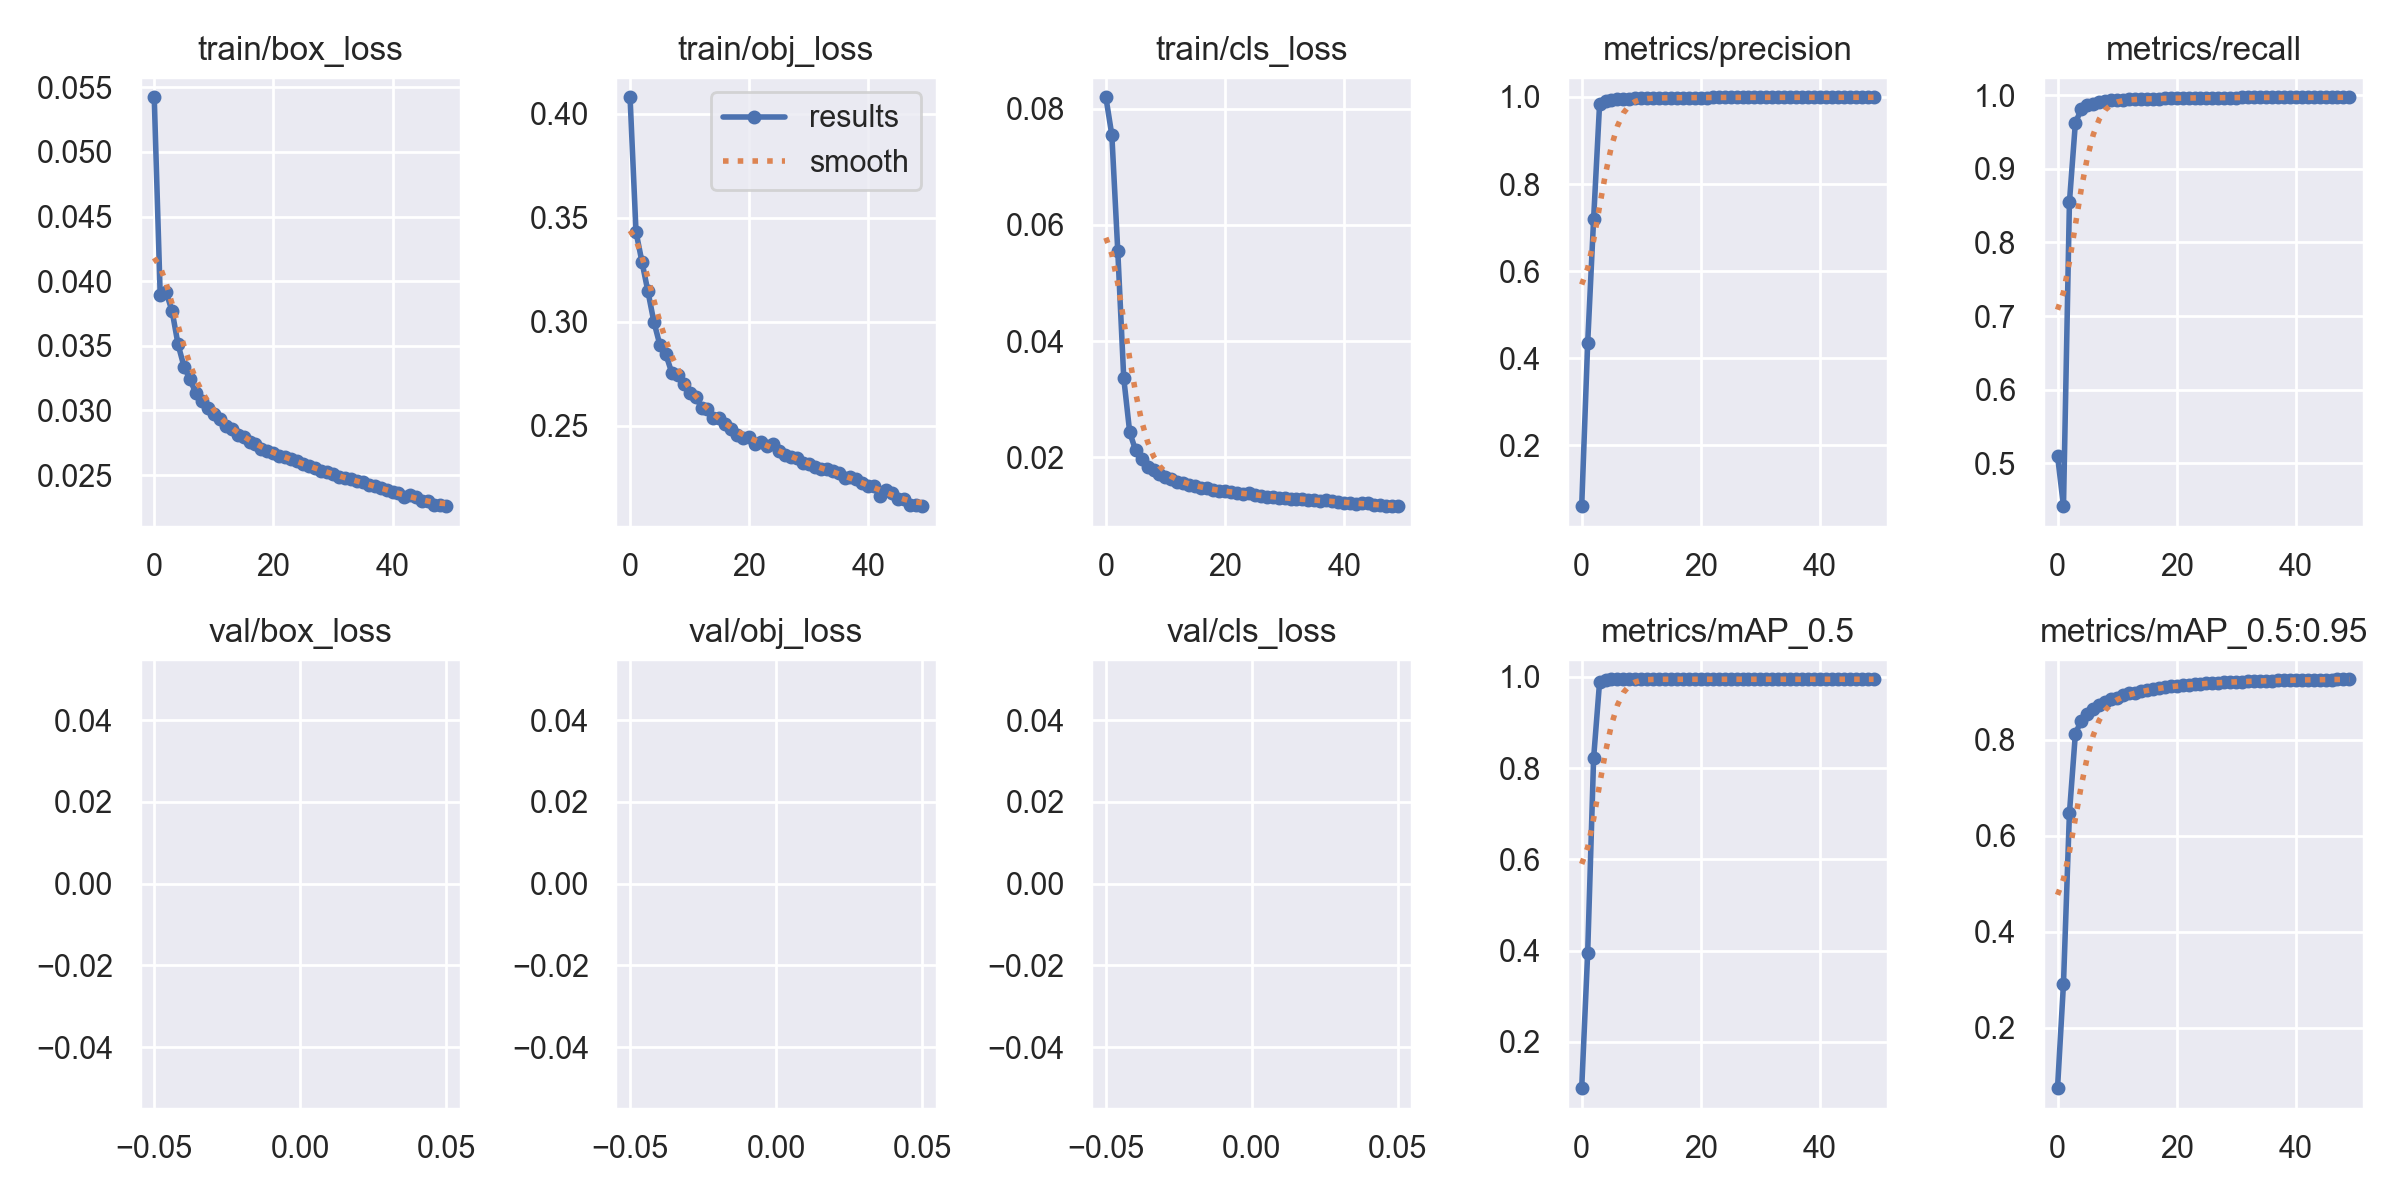

The table this chart was drawn from, first rows:
epoch, train/box_loss, train/obj_loss, train/cls_loss, metrics/precision, metrics/recall, metrics/mAP_0.5, metrics/mAP_0.5:0.95, val/box_loss, val/obj_loss, val/cls_loss, x/lr0, x/lr1, x/lr2
0, 0.05423, 0.4078, 0.08199, 0.06026, 0.5104, 0.09842, 0.07445, nan, nan, nan, 0.07001, 0.003332, 0.003332
1, 0.03893, 0.3432, 0.07549, 0.4339, 0.4417, 0.3938, 0.2919, nan, nan, nan, 0.03988, 0.006534, 0.006534
2, 0.03915, 0.3287, 0.05545, 0.7195, 0.855, 0.8219, 0.647, nan, nan, nan, 0.009614, 0.009603, 0.009603
3, 0.03769, 0.3146, 0.0336, 0.9828, 0.9628, 0.9889, 0.8125, nan, nan, nan, 0.009406, 0.009406, 0.009406
4, 0.03511, 0.3, 0.02427, 0.9916, 0.981, 0.994, 0.8397, nan, nan, nan, 0.009406, 0.009406, 0.009406
5, 0.03339, 0.2889, 0.02116, 0.9939, 0.9864, 0.9945, 0.8527, nan, nan, nan, 0.009208, 0.009208, 0.009208
6, 0.0324, 0.2844, 0.01966, 0.995, 0.9887, 0.9947, 0.8643, nan, nan, nan, 0.00901, 0.00901, 0.00901
7, 0.03133, 0.2755, 0.01835, 0.9957, 0.9911, 0.9948, 0.8715, nan, nan, nan, 0.008812, 0.008812, 0.008812
8, 0.03076, 0.2742, 0.01775, 0.9962, 0.992, 0.9949, 0.8789, nan, nan, nan, 0.008614, 0.008614, 0.008614
9, 0.03019, 0.2698, 0.01711, 0.9969, 0.9929, 0.9949, 0.8838, nan, nan, nan, 0.008416, 0.008416, 0.008416
10, 0.02971, 0.2657, 0.01656, 0.9968, 0.9932, 0.9949, 0.8873, nan, nan, nan, 0.008218, 0.008218, 0.008218
11, 0.02935, 0.264, 0.01623, 0.9975, 0.9941, 0.9949, 0.8922, nan, nan, nan, 0.00802, 0.00802, 0.00802
12, 0.02877, 0.2588, 0.01577, 0.9976, 0.9943, 0.9949, 0.8962, nan, nan, nan, 0.007822, 0.007822, 0.007822
13, 0.02858, 0.2578, 0.01554, 0.9978, 0.9946, 0.9949, 0.8979, nan, nan, nan, 0.007624, 0.007624, 0.007624
14, 0.02813, 0.2537, 0.01512, 0.998, 0.995, 0.9949, 0.9009, nan, nan, nan, 0.007426, 0.007426, 0.007426
15, 0.02795, 0.2535, 0.01497, 0.9982, 0.9953, 0.995, 0.9037, nan, nan, nan, 0.007228, 0.007228, 0.007228
16, 0.02758, 0.2507, 0.01471, 0.9983, 0.9953, 0.995, 0.9055, nan, nan, nan, 0.00703, 0.00703, 0.00703
17, 0.02738, 0.2485, 0.01461, 0.9983, 0.9956, 0.995, 0.9073, nan, nan, nan, 0.006832, 0.006832, 0.006832
18, 0.02704, 0.2456, 0.01434, 0.9983, 0.9958, 0.995, 0.9091, nan, nan, nan, 0.006634, 0.006634, 0.006634
19, 0.02686, 0.2443, 0.01413, 0.9985, 0.996, 0.995, 0.9106, nan, nan, nan, 0.006436, 0.006436, 0.006436
20, 0.02674, 0.2446, 0.01411, 0.9986, 0.9962, 0.995, 0.9118, nan, nan, nan, 0.006238, 0.006238, 0.006238
21, 0.02646, 0.2414, 0.01392, 0.9986, 0.9963, 0.995, 0.9131, nan, nan, nan, 0.00604, 0.00604, 0.00604
22, 0.02637, 0.2421, 0.01388, 0.9986, 0.9963, 0.995, 0.9141, nan, nan, nan, 0.005842, 0.005842, 0.005842
23, 0.02621, 0.2405, 0.01372, 0.9987, 0.9964, 0.995, 0.9152, nan, nan, nan, 0.005644, 0.005644, 0.005644
24, 0.0261, 0.2411, 0.01376, 0.9988, 0.9966, 0.995, 0.9164, nan, nan, nan, 0.005446, 0.005446, 0.005446
25, 0.02588, 0.2377, 0.01349, 0.9988, 0.9966, 0.995, 0.917, nan, nan, nan, 0.005248, 0.005248, 0.005248
26, 0.02568, 0.2362, 0.01337, 0.9989, 0.9967, 0.995, 0.9177, nan, nan, nan, 0.00505, 0.00505, 0.00505
27, 0.02553, 0.2348, 0.01319, 0.9989, 0.9967, 0.995, 0.9186, nan, nan, nan, 0.004852, 0.004852, 0.004852
28, 0.02531, 0.2343, 0.01315, 0.999, 0.9968, 0.995, 0.9193, nan, nan, nan, 0.004654, 0.004654, 0.004654
29, 0.02521, 0.2322, 0.01304, 0.9989, 0.9969, 0.995, 0.9198, nan, nan, nan, 0.004456, 0.004456, 0.004456
30, 0.02508, 0.2318, 0.01298, 0.999, 0.9969, 0.995, 0.9204, nan, nan, nan, 0.004258, 0.004258, 0.004258
31, 0.02487, 0.2303, 0.01282, 0.999, 0.997, 0.995, 0.9208, nan, nan, nan, 0.00406, 0.00406, 0.00406
32, 0.02476, 0.2291, 0.01281, 0.999, 0.997, 0.995, 0.9212, nan, nan, nan, 0.003862, 0.003862, 0.003862
33, 0.0247, 0.2292, 0.01276, 0.999, 0.997, 0.995, 0.9216, nan, nan, nan, 0.003664, 0.003664, 0.003664
34, 0.02458, 0.2283, 0.01268, 0.999, 0.997, 0.995, 0.922, nan, nan, nan, 0.003466, 0.003466, 0.003466
35, 0.02445, 0.2275, 0.01258, 0.999, 0.9971, 0.995, 0.9223, nan, nan, nan, 0.003268, 0.003268, 0.003268
36, 0.02423, 0.225, 0.01243, 0.999, 0.9971, 0.995, 0.9227, nan, nan, nan, 0.00307, 0.00307, 0.00307
37, 0.02416, 0.2255, 0.01253, 0.999, 0.9972, 0.995, 0.923, nan, nan, nan, 0.002872, 0.002872, 0.002872
38, 0.02403, 0.2245, 0.0124, 0.9991, 0.9972, 0.995, 0.9232, nan, nan, nan, 0.002674, 0.002674, 0.002674
39, 0.02387, 0.2227, 0.01228, 0.9991, 0.9972, 0.995, 0.9236, nan, nan, nan, 0.002476, 0.002476, 0.002476
40, 0.02367, 0.2212, 0.01215, 0.9991, 0.9972, 0.995, 0.9238, nan, nan, nan, 0.002278, 0.002278, 0.002278
41, 0.02361, 0.221, 0.01217, 0.9991, 0.9972, 0.995, 0.9241, nan, nan, nan, 0.00208, 0.00208, 0.00208
42, 0.02328, 0.2162, 0.0119, 0.9991, 0.9972, 0.995, 0.9244, nan, nan, nan, 0.001882, 0.001882, 0.001882
43, 0.02345, 0.2192, 0.01207, 0.9991, 0.9972, 0.995, 0.9244, nan, nan, nan, 0.001684, 0.001684, 0.001684
44, 0.02328, 0.2179, 0.01202, 0.9991, 0.9972, 0.995, 0.9247, nan, nan, nan, 0.001486, 0.001486, 0.001486
45, 0.02298, 0.215, 0.01175, 0.9991, 0.9972, 0.995, 0.925, nan, nan, nan, 0.001288, 0.001288, 0.001288
46, 0.02298, 0.2147, 0.01174, 0.9992, 0.9973, 0.995, 0.925, nan, nan, nan, 0.00109, 0.00109, 0.00109
47, 0.02271, 0.2119, 0.01158, 0.9992, 0.9973, 0.995, 0.9252, nan, nan, nan, 0.000892, 0.000892, 0.000892
48, 0.02266, 0.2117, 0.0116, 0.9991, 0.9973, 0.995, 0.9254, nan, nan, nan, 0.000694, 0.000694, 0.000694
49, 0.0226, 0.2114, 0.01155, 0.9991, 0.9973, 0.995, 0.9255, nan, nan, nan, 0.000496, 0.000496, 0.000496
